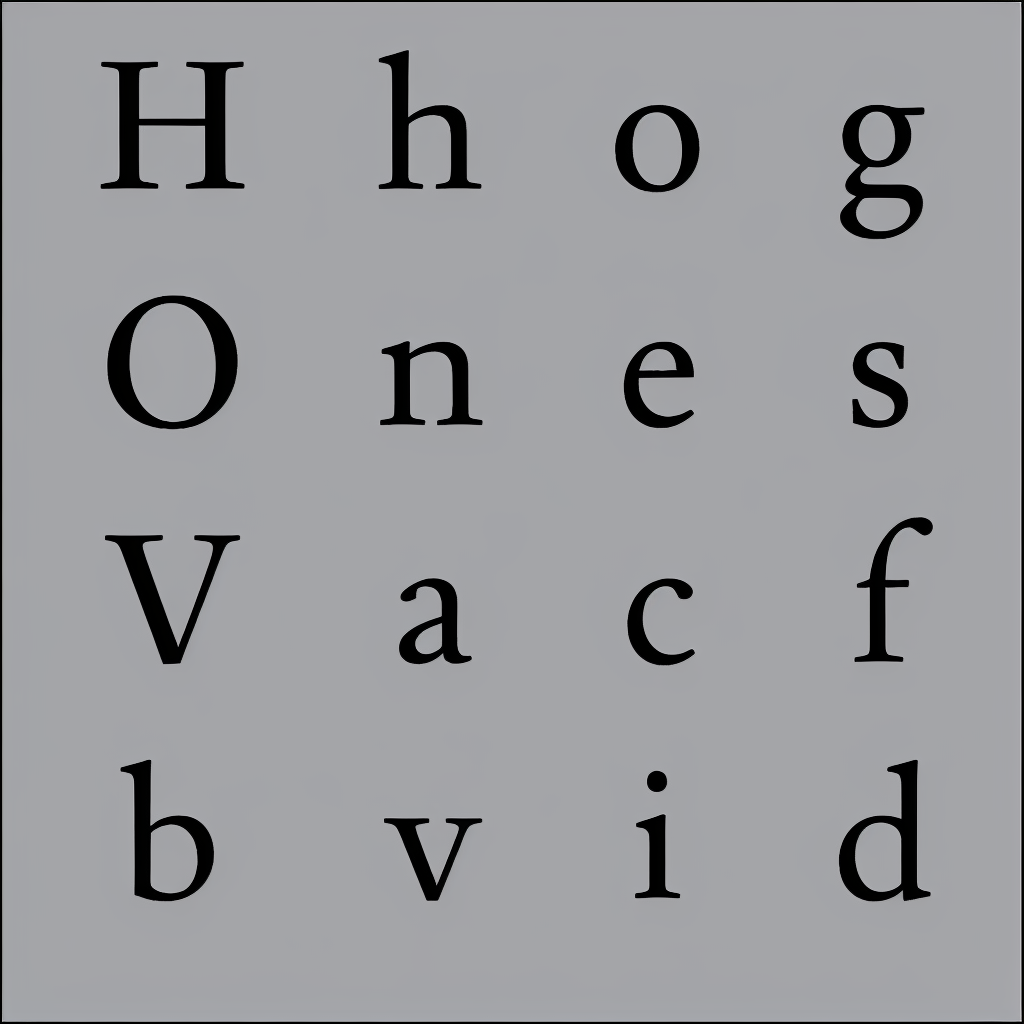
Generation parameters embedded in this image by AUTOMATIC1111 Stable Diffusion web UI or a fork of it (Forge, ...) (PNG 'parameters' text chunk):
almaTextSerif in black and white
Negative prompt: texture
Steps: 30, Sampler: DPM2 a, CFG scale: 7, Seed: 2298219636, Size: 1024x1024, Model hash: 993f2358